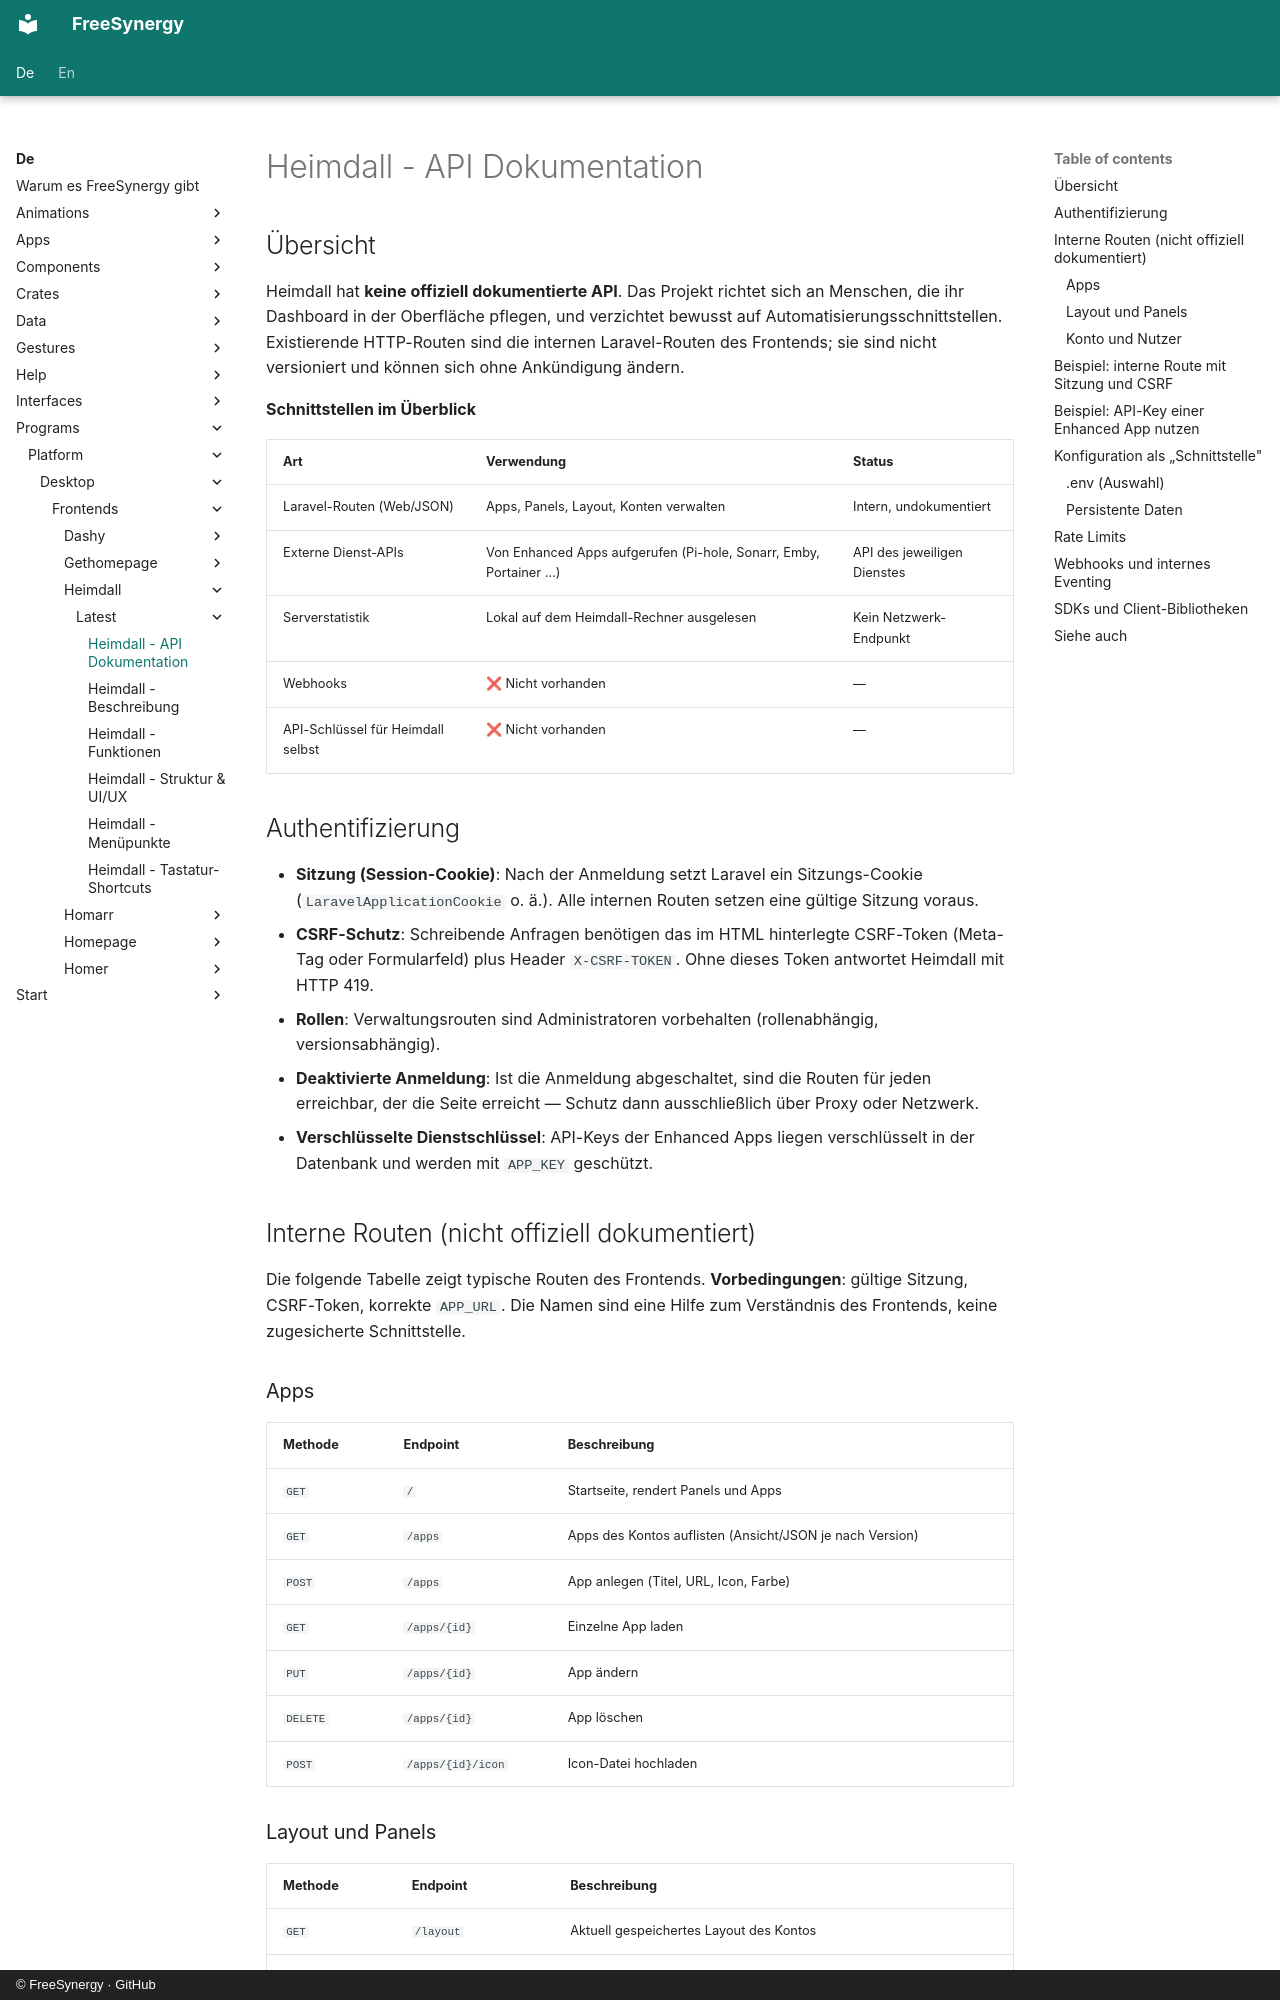

repository: FreeSynergy/fs-documentation · page: de/programs/platform/desktop/frontends/heimdall/latest/api/index.html · generator: mkdocs · copyright: © FreeSynergy · GitHub

# Heimdall - API Dokumentation

## Übersicht

Heimdall hat **keine offiziell dokumentierte API**. Das Projekt richtet sich an Menschen, die ihr Dashboard in der Oberfläche pflegen, und verzichtet bewusst auf Automatisierungsschnittstellen. Existierende HTTP-Routen sind die internen Laravel-Routen des Frontends; sie sind nicht versioniert und können sich ohne Ankündigung ändern.

**Schnittstellen im Überblick**

| Art | Verwendung | Status |
|-----|------------|--------|
| Laravel-Routen (Web/JSON) | Apps, Panels, Layout, Konten verwalten | Intern, undokumentiert |
| Externe Dienst-APIs | Von Enhanced Apps aufgerufen (Pi-hole, Sonarr, Emby, Portainer …) | API des jeweiligen Dienstes |
| Serverstatistik | Lokal auf dem Heimdall-Rechner ausgelesen | Kein Netzwerk-Endpunkt |
| Webhooks | ❌ Nicht vorhanden | — |
| API-Schlüssel für Heimdall selbst | ❌ Nicht vorhanden | — |

## Authentifizierung

- **Sitzung (Session-Cookie)**: Nach der Anmeldung setzt Laravel ein Sitzungs-Cookie (`LaravelApplicationCookie` o. ä.). Alle internen Routen setzen eine gültige Sitzung voraus.
- **CSRF-Schutz**: Schreibende Anfragen benötigen das im HTML hinterlegte CSRF-Token (Meta-Tag oder Formularfeld) plus Header `X-CSRF-TOKEN`. Ohne dieses Token antwortet Heimdall mit HTTP 419.
- **Rollen**: Verwaltungsrouten sind Administratoren vorbehalten (rollenabhängig, versionsabhängig).
- **Deaktivierte Anmeldung**: Ist die Anmeldung abgeschaltet, sind die Routen für jeden erreichbar, der die Seite erreicht — Schutz dann ausschließlich über Proxy oder Netzwerk.
- **Verschlüsselte Dienstschlüssel**: API-Keys der Enhanced Apps liegen verschlüsselt in der Datenbank und werden mit `APP_KEY` geschützt.

## Interne Routen (nicht offiziell dokumentiert)

Die folgende Tabelle zeigt typische Routen des Frontends. **Vorbedingungen**: gültige Sitzung, CSRF-Token, korrekte `APP_URL`. Die Namen sind eine Hilfe zum Verständnis des Frontends, keine zugesicherte Schnittstelle.

### Apps

| Methode | Endpoint | Beschreibung |
|---------|----------|--------------|
| `GET` | `/` | Startseite, rendert Panels und Apps |
| `GET` | `/apps` | Apps des Kontos auflisten (Ansicht/JSON je nach Version) |
| `POST` | `/apps` | App anlegen (Titel, URL, Icon, Farbe) |
| `GET` | `/apps/{id}` | Einzelne App laden |
| `PUT` | `/apps/{id}` | App ändern |
| `DELETE` | `/apps/{id}` | App löschen |
| `POST` | `/apps/{id}/icon` | Icon-Datei hochladen |
